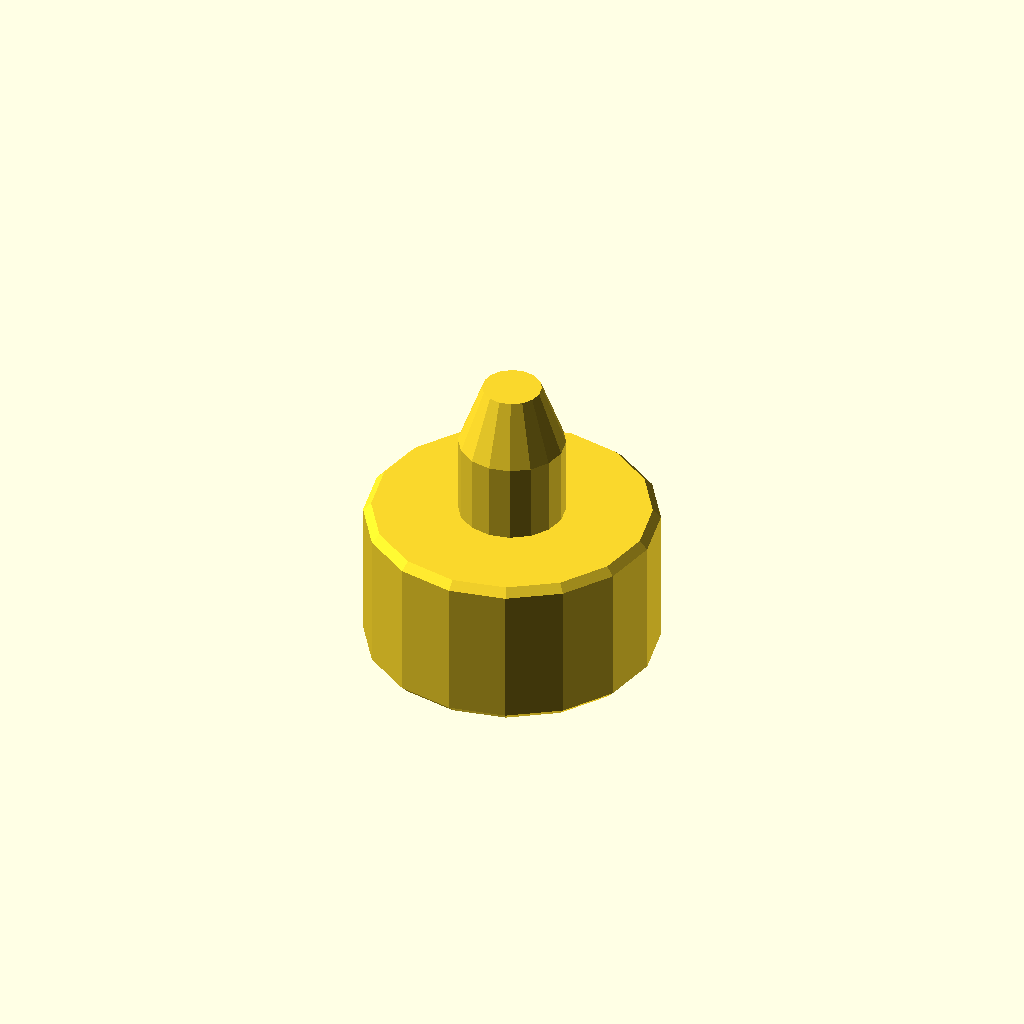
Cell 1: rendered with the file's own defaults.
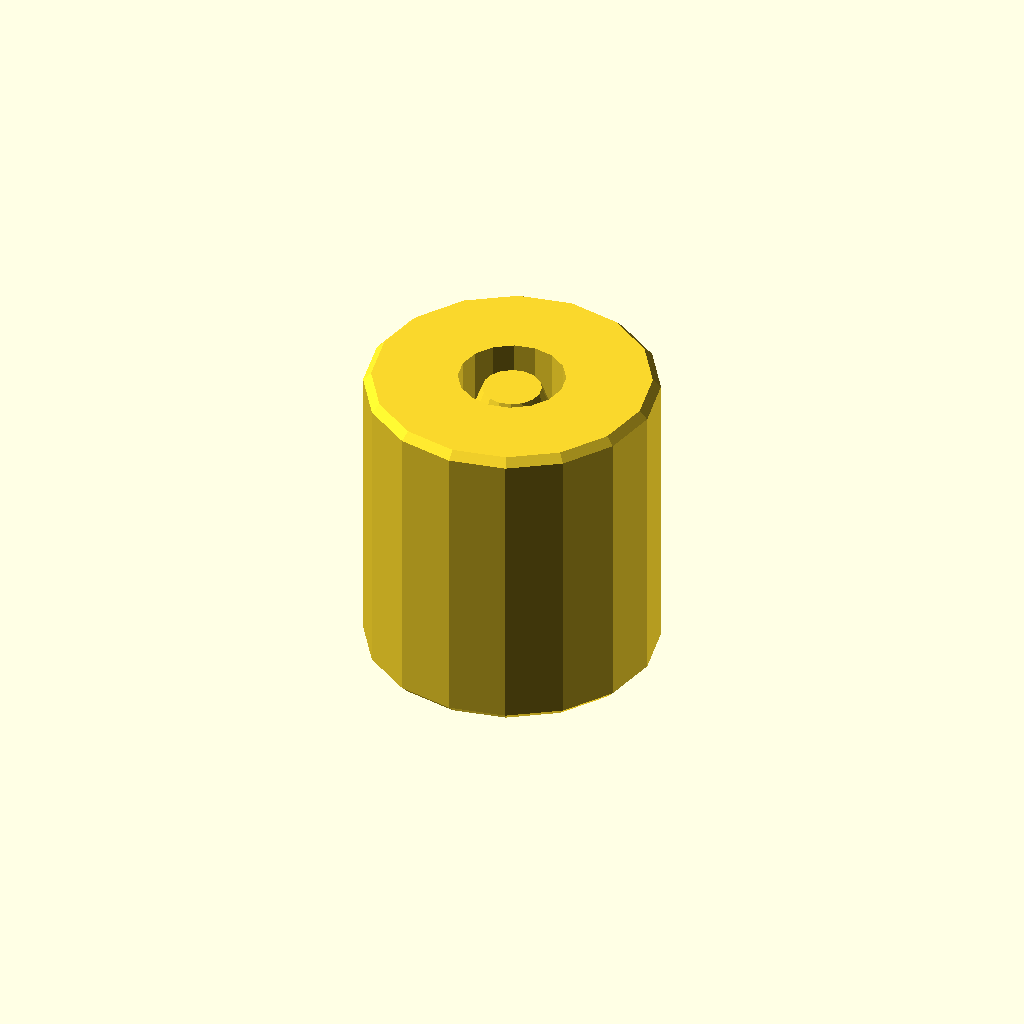
Cell 2 — main_height set to 19.6, the other parameters unchanged.
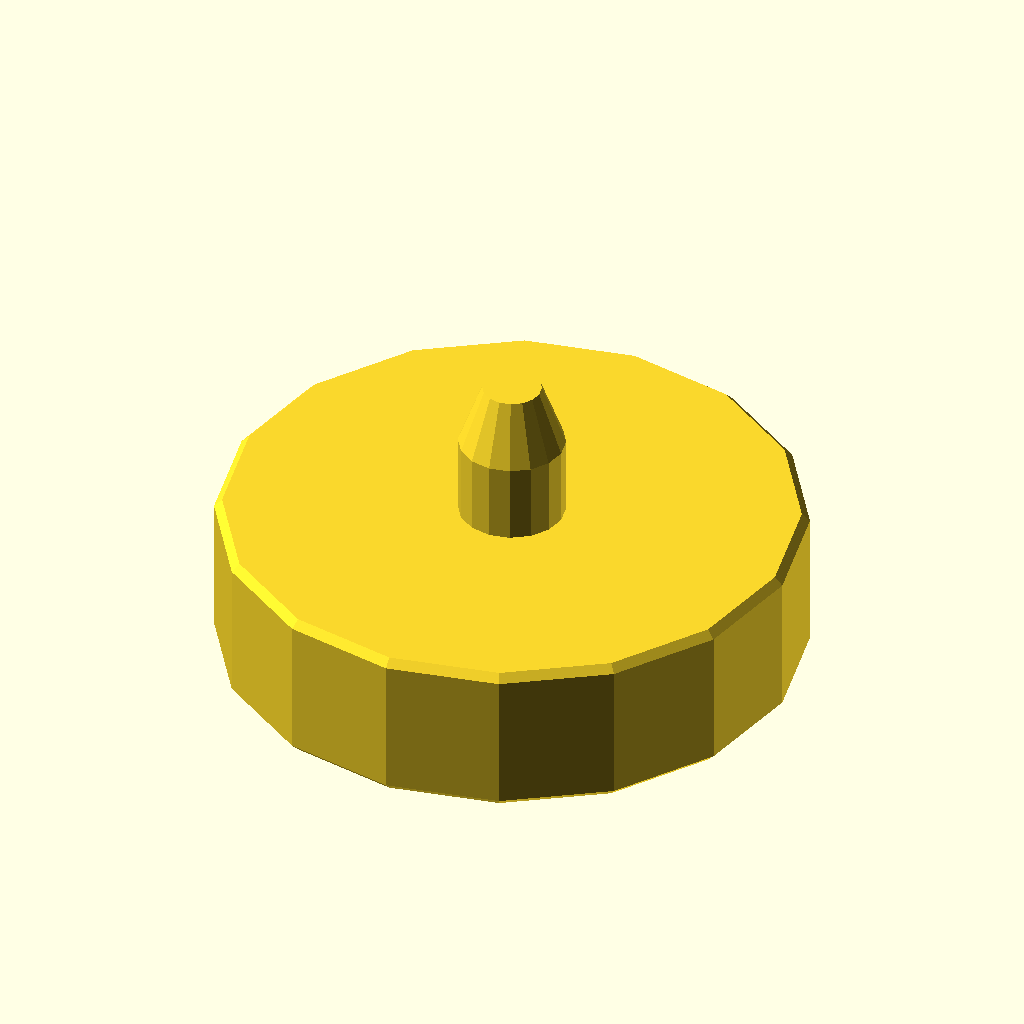
Cell 3: the same model with main_diameter = 36.8.
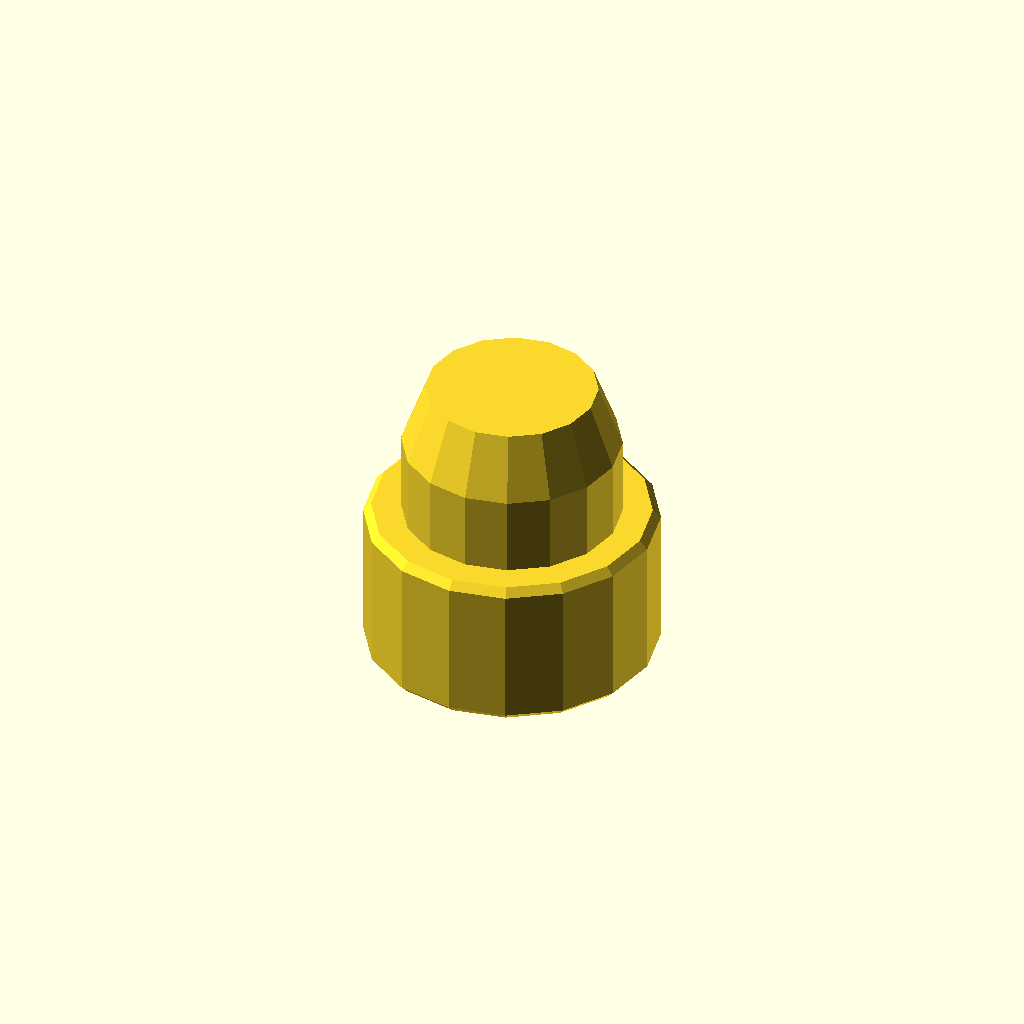
Cell 4: stem_diameter = 14 (everything else at default).
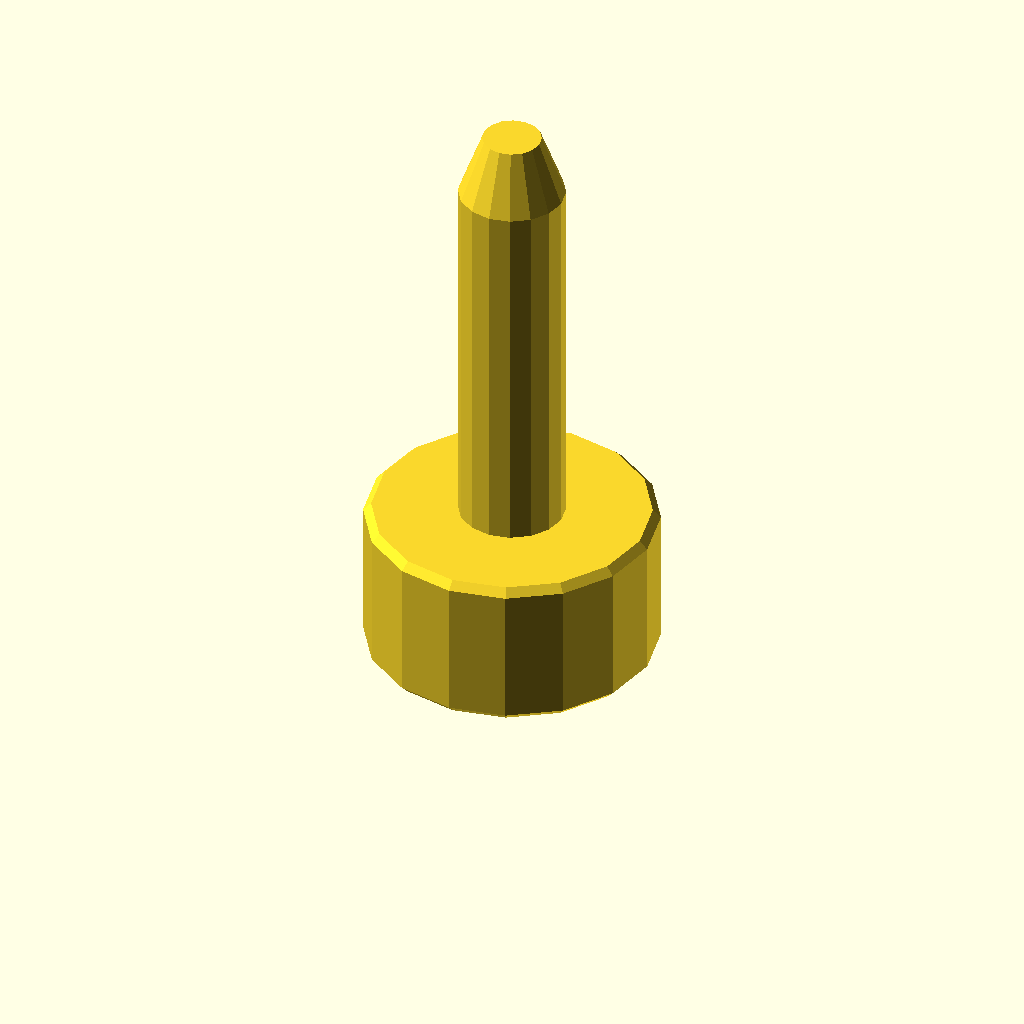
Cell 5: the same model with total_height = 37.6.
One fixed orthographic camera (rotation 55°, 0°, 25°; colour scheme Cornfield) for every cell.
The OpenSCAD source (2023/plug/WhiteShelfFoot.scad):
// WhiteShelfFoot-v1.2
// 
// Replacement feet for the white shelves Sara
// dragged home from Rich Bitch Land
// 
// v1.0:
// - Original design which became p1242, which FIT JUST FINE
//   after removing the broken piece of the old feet
//   that were in the holes that were missing feet
// v1.1:
// - Define 'stem margin' with default 0.2
// v1.2:
// - Default stem_diameter = 7.0, stem_margin = 0.15
// - Forget about making them stackable, by default

main_height   =  9.8;
main_diameter = 18.4;
stem_diameter =  7.0;
total_height  = 18.8;

stem_margin   =  0.15;

top_bevel_size = 0.5;
mouth_bevel_size = 0.5;
bottom_bevel_size = 0.5;

stackable = false;

stem_height = total_height - main_height;

$fn = $preview ? 16 : 96;

rotate_extrude() polygon([
	each stackable ? [
		// Negative stem
		[                                 0  ,  stem_height    ],
		[-stem_diameter/2 - stem_margin + 1.3,  stem_height    ],
		[-stem_diameter/2 - stem_margin + 0.2,  stem_height - 4],
		[-stem_diameter/2 - stem_margin      , mouth_bevel_size],
		[-stem_diameter/2 - stem_margin - mouth_bevel_size,   0],
	] : [
		[0,0]
	],

	// Main body
	[-main_diameter/2 + bottom_bevel_size,                0],
	[-main_diameter/2                    ,bottom_bevel_size],
	[-main_diameter/2                    ,  main_height - top_bevel_size],
	[-main_diameter/2 + top_bevel_size   ,  main_height     ],

	// Positive stem
	[-stem_diameter/2 + stem_margin      ,  main_height     ],
	[-stem_diameter/2 + stem_margin      , total_height  - 4],
	[-stem_diameter/2 + stem_margin  + 1.5, total_height    ],
	[                                  0  , total_height    ],
]);
Parameter table extracted from the source (name, type, default, range or options):
main_height: number, default 9.8
main_diameter: number, default 18.4
stem_diameter: number, default 7
total_height: number, default 18.8
stem_margin: number, default 0.15
top_bevel_size: number, default 0.5
mouth_bevel_size: number, default 0.5
bottom_bevel_size: number, default 0.5
stackable: bool, default false
